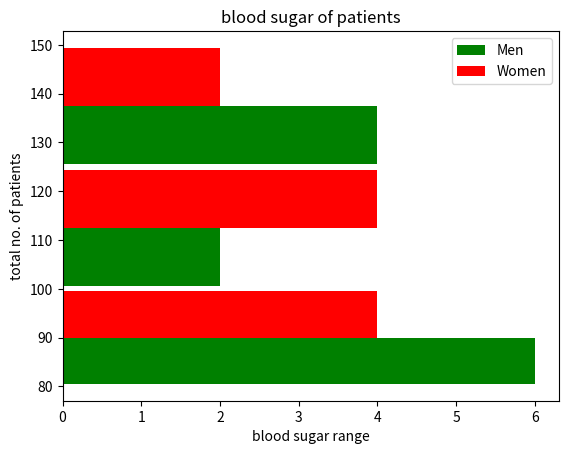

This chart was generated by the following Python code:
import matplotlib.pyplot as plt

blood_sugar_men = [113, 85, 90, 150, 149, 88, 93, 115, 135, 80, 77, 82, 129]
blood_sugar_women = [67, 98, 89, 120, 133, 150, 84, 69, 89, 79, 120, 112, 100]

type = [blood_sugar_men, blood_sugar_women]
colors = ['g', 'r']
label = ['Men', 'Women']
bins = [80, 100, 125, 150]
plt.xlabel("blood sugar range")
plt.ylabel("total no. of patients")
plt.hist(type, bins=bins, rwidth=.95, color=colors, label=label, orientation="horizontal")
plt.title("blood sugar of patients")
plt.legend()
plt.show()
